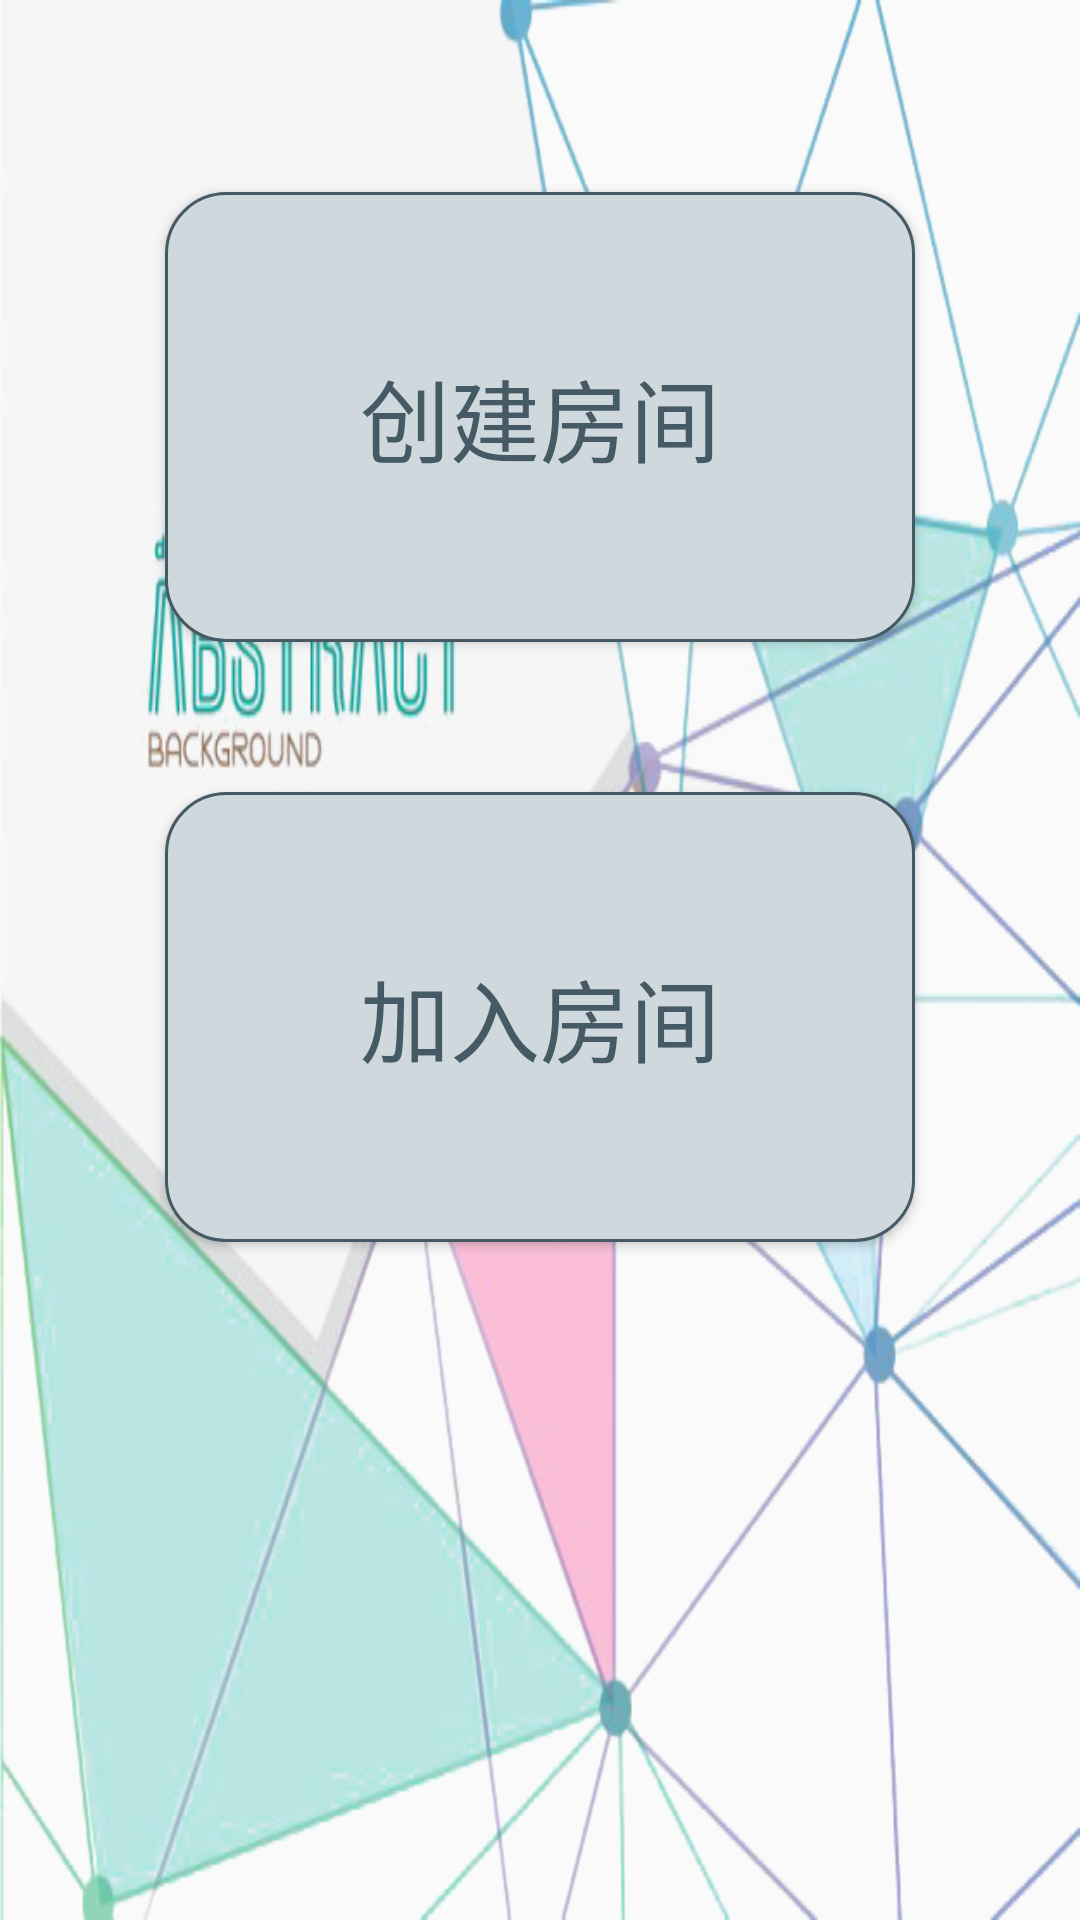

The Android layout XML behind this screen, and the referenced resources:
<!-- AndroidManifest.xml: application theme AppTheme -->
<!-- res/layout/room.xml -->
<?xml version="1.0" encoding="utf-8"?>
<RelativeLayout
    android:layout_height="match_parent"
    android:layout_width="match_parent"
    xmlns:android="http://schemas.android.com/apk/res/android"
    android:gravity="center_horizontal"
    android:background="@mipmap/room_bg">
    <Button
        android:id="@+id/newroom"
        android:layout_width="250dp"
        android:layout_height="150dp"
        android:layout_marginTop="64dp"
        android:text="@string/create_room"
        android:textSize="30dp"
        android:textColor="@color/colorPrimaryDark"
        android:background="@drawable/room_button"
        android:layout_alignParentTop="true"
        android:layout_centerHorizontal="true" />
    <Button
        android:id="@+id/enterroom"
        android:layout_width="250dp"
        android:layout_height="150dp"
        android:layout_marginTop="50dp"
        android:text="@string/join_room"
        android:textSize="30dp"
        android:textColor="@color/colorPrimaryDark"
        android:background="@drawable/room_button"
        android:layout_below="@+id/newroom"
        android:layout_alignStart="@+id/newroom" />
</RelativeLayout>
<!-- resources referenced by this layout -->
<resources>
  <color name="colorPrimaryDark">#455A64</color>
  <!-- drawable room_button (drawable) -->
  <?xml version="1.0" encoding="utf-8"?>
  <selector xmlns:android="http://schemas.android.com/apk/res/android">
      <item android:state_pressed="true">
          <shape>
              <solid android:color="@color/colorGray"/>
              <stroke android:width="1dp" android:color="@color/colorPrimaryDark" />
              <corners android:radius="20dp" />
              <padding android:left="8dp" android:top="0dp"
                  android:right="8dp" android:bottom="0dp" />
          </shape>
      </item>
  
      <item>
          <shape>
              <solid android:color="@color/colorLight"/>
              <stroke android:width="1dip" android:color="@color/colorPrimaryDark" />
              <corners android:radius="20dip" />
              <padding android:left="8dp" android:top="0dp"
                  android:right="8dp" android:bottom="0dp" />
          </shape>
      </item>
  </selector>
  <!-- mipmap room_bg: png bitmap (mipmap-xxxhdpi, 291837 bytes) -->
  <string name="create_room">创建房间</string>
  <string name="join_room">加入房间</string>
  <style name="AppTheme" parent="Theme.AppCompat.Light.DarkActionBar">
          
          <item name="colorPrimary">@color/colorPrimary</item>
          <item name="colorPrimaryDark">@color/colorPrimaryDark</item>
          <item name="colorAccent">@color/colorAccent</item>
      </style>
  <color name="colorGray">#757575</color>
  <color name="colorLight">#CFD8DC</color>
  <color name="colorPrimary">#607D8B</color>
  <color name="colorAccent">#FFEB3B</color>
</resources>
